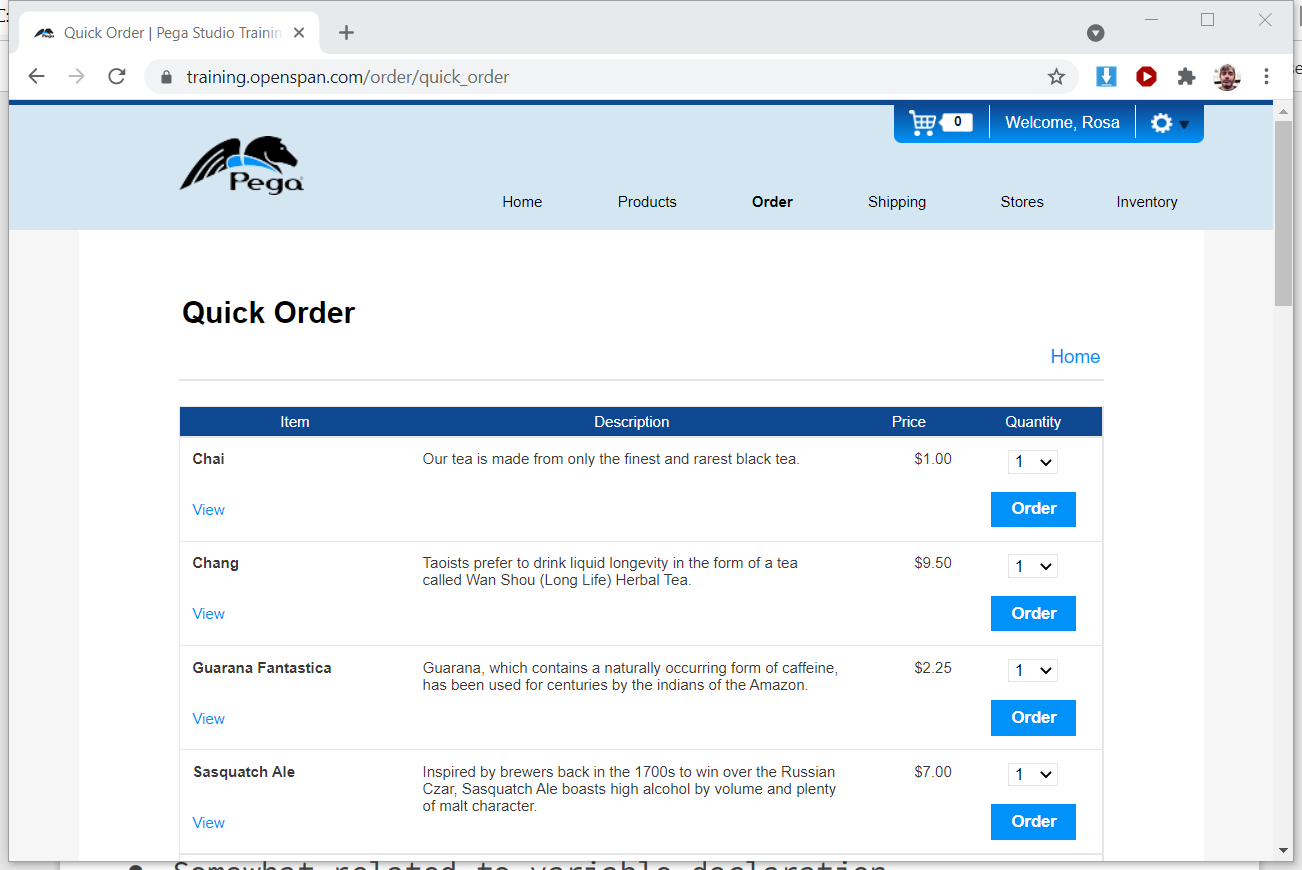
Task: Revature Project P1 - RoSA mark 2
Workflow: NewBuyFromPega

Step 1: Attach Browser 'HomePegaS Page' in window 'Home | Pega Studio Training Web Application' (chrome.exe)

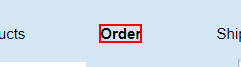
Step 2: click on the link (repeated 2 times)

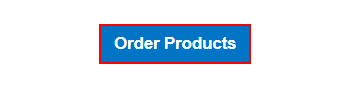
Step 4: click on the text box

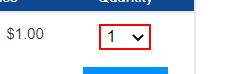
Step 5: type "5" into the drop-down in window 'Quick Order | Pega Studio Training Web Application' (chrome.exe)

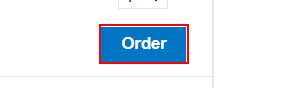
Step 6: click on the text box in window 'Quick Order | Pega Studio Training Web Application' (chrome.exe)